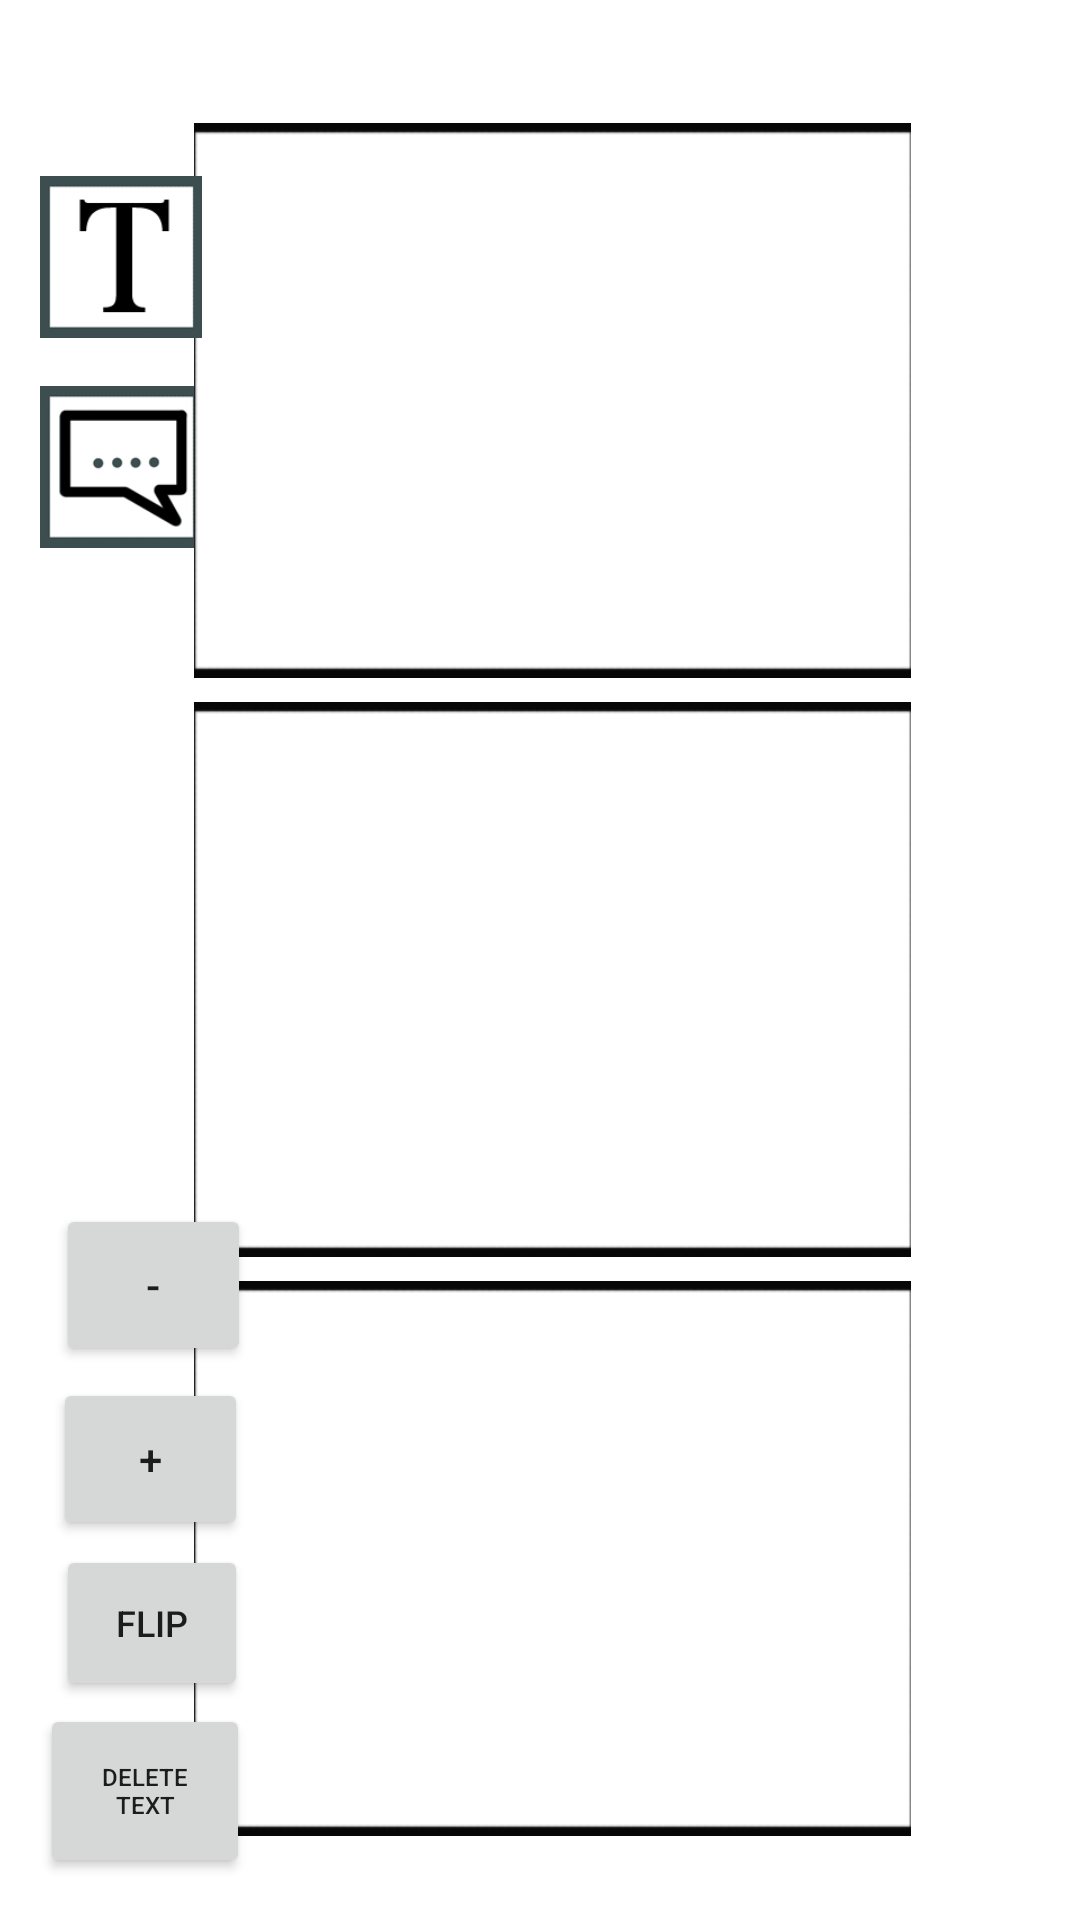

Here is an Android app screen rendered from its layout file. Give the layout XML and the strings, colors and styles it references.
<!-- AndroidManifest.xml: application theme Theme.ComicStrip_Application -->
<!-- res/layout/activity__template3.xml -->
<?xml version="1.0" encoding="utf-8"?>
<androidx.constraintlayout.widget.ConstraintLayout
    xmlns:android="http://schemas.android.com/apk/res/android"
    xmlns:tools="http://schemas.android.com/tools"
    xmlns:app="http://schemas.android.com/apk/res-auto"
    android:layout_width="match_parent"
    android:layout_height="match_parent"
    tools:context=".Activity_Template3"
    android:id="@+id/myLayoutT3">
    <include
        android:id="@+id/reusedLayoutOn3"
        layout="@layout/layoutediter"
        android:layout_width="wrap_content"
        android:layout_height="wrap_content" />

  </androidx.constraintlayout.widget.ConstraintLayout>
<!-- res/layout/layoutediter.xml (included above) -->
<merge xmlns:android="http://schemas.android.com/apk/res/android"
    xmlns:app="http://schemas.android.com/apk/res-auto">

    <Button
        android:id="@+id/btnMinimize"
        android:layout_width="65dp"
        android:layout_height="54dp"
        android:text="-"
        app:layout_constraintBottom_toBottomOf="parent"
        app:layout_constraintEnd_toEndOf="parent"
        app:layout_constraintHorizontal_bias="0.063"
        app:layout_constraintStart_toStartOf="parent"
        app:layout_constraintTop_toTopOf="parent"
        app:layout_constraintVertical_bias="0.685" />

    <ImageView
        android:id="@+id/imgCreateBubble"
        android:layout_width="54dp"
        android:layout_height="54dp"
        android:layout_marginTop="16dp"
        app:layout_constraintBottom_toBottomOf="parent"
        app:layout_constraintEnd_toEndOf="parent"
        app:layout_constraintHorizontal_bias="0.044"
        app:layout_constraintStart_toStartOf="parent"
        app:layout_constraintTop_toBottomOf="@+id/imgCreateText"
        app:layout_constraintVertical_bias="0.0"
        app:srcCompat="@drawable/generatebubble_icon" />

    <ImageView
        android:id="@+id/imageViewPhoto3"
        android:layout_width="239dp"
        android:layout_height="185dp"
        android:layout_marginBottom="28dp"
        android:contentDescription="@string/todo"
        android:scaleType="centerCrop"
        app:layout_constraintBottom_toBottomOf="parent"
        app:layout_constraintEnd_toEndOf="parent"
        app:layout_constraintHorizontal_bias="0.534"
        app:layout_constraintStart_toStartOf="parent"
        app:srcCompat="@drawable/blank_image2" />

    <ImageView
        android:id="@+id/imageViewPhoto1"
        android:layout_width="239dp"
        android:layout_height="185dp"
        android:layout_marginTop="80dp"
        android:layout_marginBottom="8dp"
        android:contentDescription="@string/todo"
        android:scaleType="centerCrop"
        app:layout_constraintBottom_toTopOf="@+id/imageViewPhoto2"
        app:layout_constraintEnd_toEndOf="parent"
        app:layout_constraintHorizontal_bias="0.534"
        app:layout_constraintStart_toStartOf="parent"
        app:layout_constraintTop_toTopOf="parent"
        app:layout_constraintVertical_bias="1.0"
        app:srcCompat="@drawable/blank_image2" />

    <ImageView
        android:id="@+id/imageViewPhoto2"
        android:scaleType="centerCrop"
        android:layout_width="239dp"
        android:layout_height="185dp"
        android:layout_marginBottom="8dp"
        android:contentDescription="@string/todo"
        app:layout_constraintBottom_toTopOf="@+id/imageViewPhoto3"
        app:layout_constraintEnd_toEndOf="parent"
        app:layout_constraintHorizontal_bias="0.534"
        app:layout_constraintStart_toStartOf="parent"
        app:srcCompat="@drawable/blank_image2" />

    <Button
        android:id="@+id/btnDelete"
        android:layout_width="70dp"
        android:layout_height="58dp"
        android:text="Delete text"
        android:textSize="8sp"
        app:layout_constraintBottom_toBottomOf="parent"
        app:layout_constraintEnd_toEndOf="parent"
        app:layout_constraintHorizontal_bias="0.046"
        app:layout_constraintStart_toStartOf="parent"
        app:layout_constraintTop_toTopOf="parent"
        app:layout_constraintVertical_bias="0.976" />

    <ImageView
        android:id="@+id/imgCreateText"
        android:layout_width="54dp"
        android:layout_height="54dp"
        app:layout_constraintBottom_toBottomOf="parent"
        app:layout_constraintEnd_toEndOf="parent"
        app:layout_constraintHorizontal_bias="0.044"
        app:layout_constraintStart_toStartOf="parent"
        app:layout_constraintTop_toTopOf="parent"
        app:layout_constraintVertical_bias="0.1"
        app:srcCompat="@drawable/generatetext_icon" />

    <Button
        android:id="@+id/btnFlipImage"
        android:layout_width="64dp"
        android:layout_height="52dp"
        android:text="Flip"
        android:textSize="12sp"
        app:layout_constraintBottom_toBottomOf="parent"
        app:layout_constraintEnd_toEndOf="parent"
        app:layout_constraintHorizontal_bias="0.063"
        app:layout_constraintStart_toStartOf="parent"
        app:layout_constraintTop_toTopOf="parent"
        app:layout_constraintVertical_bias="0.876" />

    <Button
        android:id="@+id/btnLarge"
        android:layout_width="65dp"
        android:layout_height="54dp"
        android:text="+"
        app:layout_constraintBottom_toBottomOf="parent"
        app:layout_constraintEnd_toEndOf="parent"
        app:layout_constraintHorizontal_bias="0.06"
        app:layout_constraintStart_toStartOf="parent"
        app:layout_constraintTop_toTopOf="parent"
        app:layout_constraintVertical_bias="0.784" />

</merge>
<!-- resources referenced by this layout -->
<resources>
  <!-- drawable blank_image2: png bitmap (drawable, 7986 bytes) -->
  <!-- drawable generatebubble_icon: jpg bitmap (drawable, 34126 bytes) -->
  <!-- drawable generatetext_icon: jpg bitmap (drawable, 23829 bytes) -->
  <string name="todo">TODO</string>
  <style name="Theme.ComicStrip_Application" parent="Theme.MaterialComponents.DayNight.DarkActionBar">
          
          <item name="colorPrimary">@color/purple_500</item>
          <item name="colorPrimaryVariant">@color/purple_700</item>
          <item name="colorOnPrimary">@color/white</item>
          
          <item name="colorSecondary">@color/teal_200</item>
          <item name="colorSecondaryVariant">@color/teal_700</item>
          <item name="colorOnSecondary">@color/black</item>
          
          <item name="android:statusBarColor" tools:targetApi="l">?attr/colorPrimaryVariant</item>
          
      </style>
  <!-- not gathered from this repository: default colours our renderer supplied (Android Studio template values) -->
  <color name="purple_500">#FF6200EE</color>
  <color name="purple_700">#FF3700B3</color>
  <color name="teal_200">#FF03DAC5</color>
  <color name="teal_700">#FF018786</color>
  <color name="black">#FF000000</color>
  <color name="white">#FFFFFFFF</color>
</resources>
